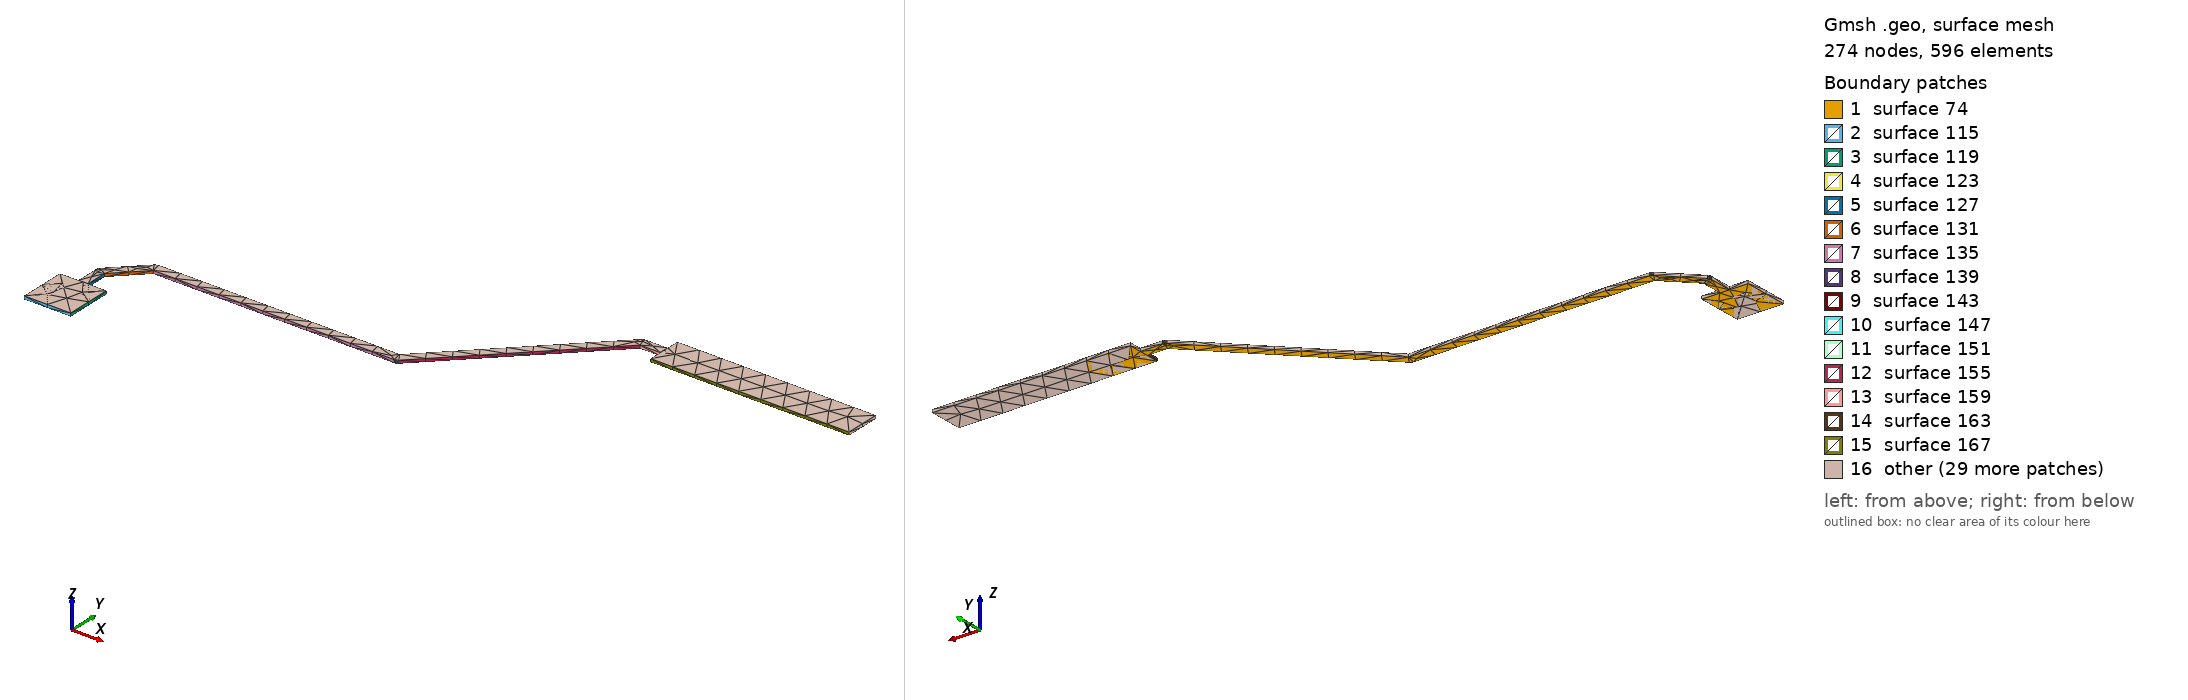

Gmsh geometry script, surface-meshed: 274 nodes, 596 surface elements. Boundary patches (legend numbers): 1 surface 74, 2 surface 115, 3 surface 119, 4 surface 123, 5 surface 127, 6 surface 131, 7 surface 135, 8 surface 139, 9 surface 143, 10 surface 147, 11 surface 151, 12 surface 155, 13 surface 159, 14 surface 163, 15 surface 167, 16 other. Left view from above one corner, right view from below the opposite corner. The script declares no physical surfaces, so the legend lists its geometric surfaces. The drawing asked Gmsh for element sizes between 1% and 20% of the model's largest extent; the script's own settings can give other sizes.

=== MAX3232_C1_PLUS.geo (drawn) ===
lc = 1e-2;
Point(1) = {1.686, 0.196, 0.10548, lc} ;
Point(2) = {1.706, 0.196, 0.10548, lc} ;
Point(3) = {1.706, 0.216, 0.10548, lc} ;
Point(4) = {1.6981, 0.216, 0.10548, lc} ;
Point(5) = {1.6981, 0.22513, 0.10548, lc} ;
Point(6) = {1.70987, 0.2369, 0.10548, lc} ;
Point(7) = {1.813, 0.2369, 0.10548, lc} ;
Point(8) = {1.813, 0.236926, 0.10548, lc} ;
Point(9) = {1.81333, 0.236926, 0.10548, lc} ;
Point(10) = {1.81395, 0.237129, 0.10548, lc} ;
Point(11) = {1.81448, 0.237515, 0.10548, lc} ;
Point(12) = {1.87287, 0.2959, 0.10548, lc} ;
Point(13) = {1.8815, 0.2959, 0.10548, lc} ;
Point(14) = {1.8815, 0.2905, 0.10548, lc} ;
Point(15) = {1.9665, 0.2905, 0.10548, lc} ;
Point(16) = {1.9665, 0.3055, 0.10548, lc} ;
Point(17) = {1.8815, 0.3055, 0.10548, lc} ;
Point(18) = {1.8815, 0.3001, 0.10548, lc} ;
Point(19) = {1.872, 0.3001, 0.10548, lc} ;
Point(20) = {1.87135, 0.299997, 0.10548, lc} ;
Point(21) = {1.87077, 0.299699, 0.10548, lc} ;
Point(22) = {1.87053, 0.299467, 0.10548, lc} ;
Point(23) = {1.87051, 0.299485, 0.10548, lc} ;
Point(24) = {1.81213, 0.2411, 0.10548, lc} ;
Point(25) = {1.709, 0.2411, 0.10548, lc} ;
Point(26) = {1.70835, 0.240997, 0.10548, lc} ;
Point(27) = {1.70777, 0.240699, 0.10548, lc} ;
Point(28) = {1.70753, 0.240467, 0.10548, lc} ;
Point(29) = {1.70751, 0.240485, 0.10548, lc} ;
Point(30) = {1.69451, 0.227485, 0.10548, lc} ;
Point(31) = {1.69413, 0.226953, 0.10548, lc} ;
Point(32) = {1.69393, 0.226328, 0.10548, lc} ;
Point(33) = {1.69393, 0.226, 0.10548, lc} ;
Point(34) = {1.6939, 0.226, 0.10548, lc} ;
Point(35) = {1.6939, 0.216, 0.10548, lc} ;
Point(36) = {1.686, 0.216, 0.10548, lc} ;
Line(37) = {1,2} ;
Line(38) = {2,3} ;
Line(39) = {3,4} ;
Line(40) = {4,5} ;
Line(41) = {5,6} ;
Line(42) = {6,7} ;
Line(43) = {7,8} ;
Line(44) = {8,9} ;
Line(45) = {9,10} ;
Line(46) = {10,11} ;
Line(47) = {11,12} ;
Line(48) = {12,13} ;
Line(49) = {13,14} ;
Line(50) = {14,15} ;
Line(51) = {15,16} ;
Line(52) = {16,17} ;
Line(53) = {17,18} ;
Line(54) = {18,19} ;
Line(55) = {19,20} ;
Line(56) = {20,21} ;
Line(57) = {21,22} ;
Line(58) = {22,23} ;
Line(59) = {23,24} ;
Line(60) = {24,25} ;
Line(61) = {25,26} ;
Line(62) = {26,27} ;
Line(63) = {27,28} ;
Line(64) = {28,29} ;
Line(65) = {29,30} ;
Line(66) = {30,31} ;
Line(67) = {31,32} ;
Line(68) = {32,33} ;
Line(69) = {33,34} ;
Line(70) = {34,35} ;
Line(71) = {35,36} ;
Line(72) = {36,1} ;
Line Loop(73) = {37,38,39,40,41,42,43,44,45,46,47,48,49,50,51,52,53,54,55,56,57,58,59,60,61,62,63,64,65,66,67,68,69,70,71,72} ;
Plane Surface(74) = {73} ;
Extrude{0,0,0.00137}{ Surface{74}; }
Point(851) = {1.8815, 0.2905, 0.10548, lc} ;
Point(852) = {1.8815, 0.3055, 0.10548, lc} ;
Point(853) = {1.9665, 0.3055, 0.10548, lc} ;
Point(854) = {1.9665, 0.2905, 0.10548, lc} ;
Line(855) = {851,852} ;
Line(856) = {852,853} ;
Line(857) = {853,854} ;
Line(858) = {854,851} ;
Line Loop(859) = {855,856,857,858} ;
Plane Surface(860) = {859} ;
Extrude{0,0,0.00137}{ Surface{860}; }
Point(1125) = {1.686, 0.216, 0.10548, lc} ;
Point(1126) = {1.706, 0.216, 0.10548, lc} ;
Point(1127) = {1.706, 0.196, 0.10548, lc} ;
Point(1128) = {1.686, 0.196, 0.10548, lc} ;
Line(1129) = {1125,1126} ;
Line(1130) = {1126,1127} ;
Line(1131) = {1127,1128} ;
Line(1132) = {1128,1125} ;
Line Loop(1133) = {1129,1130,1131,1132} ;
Plane Surface(1134) = {1133} ;
Extrude{0,0,0.00137}{ Surface{1134}; }
